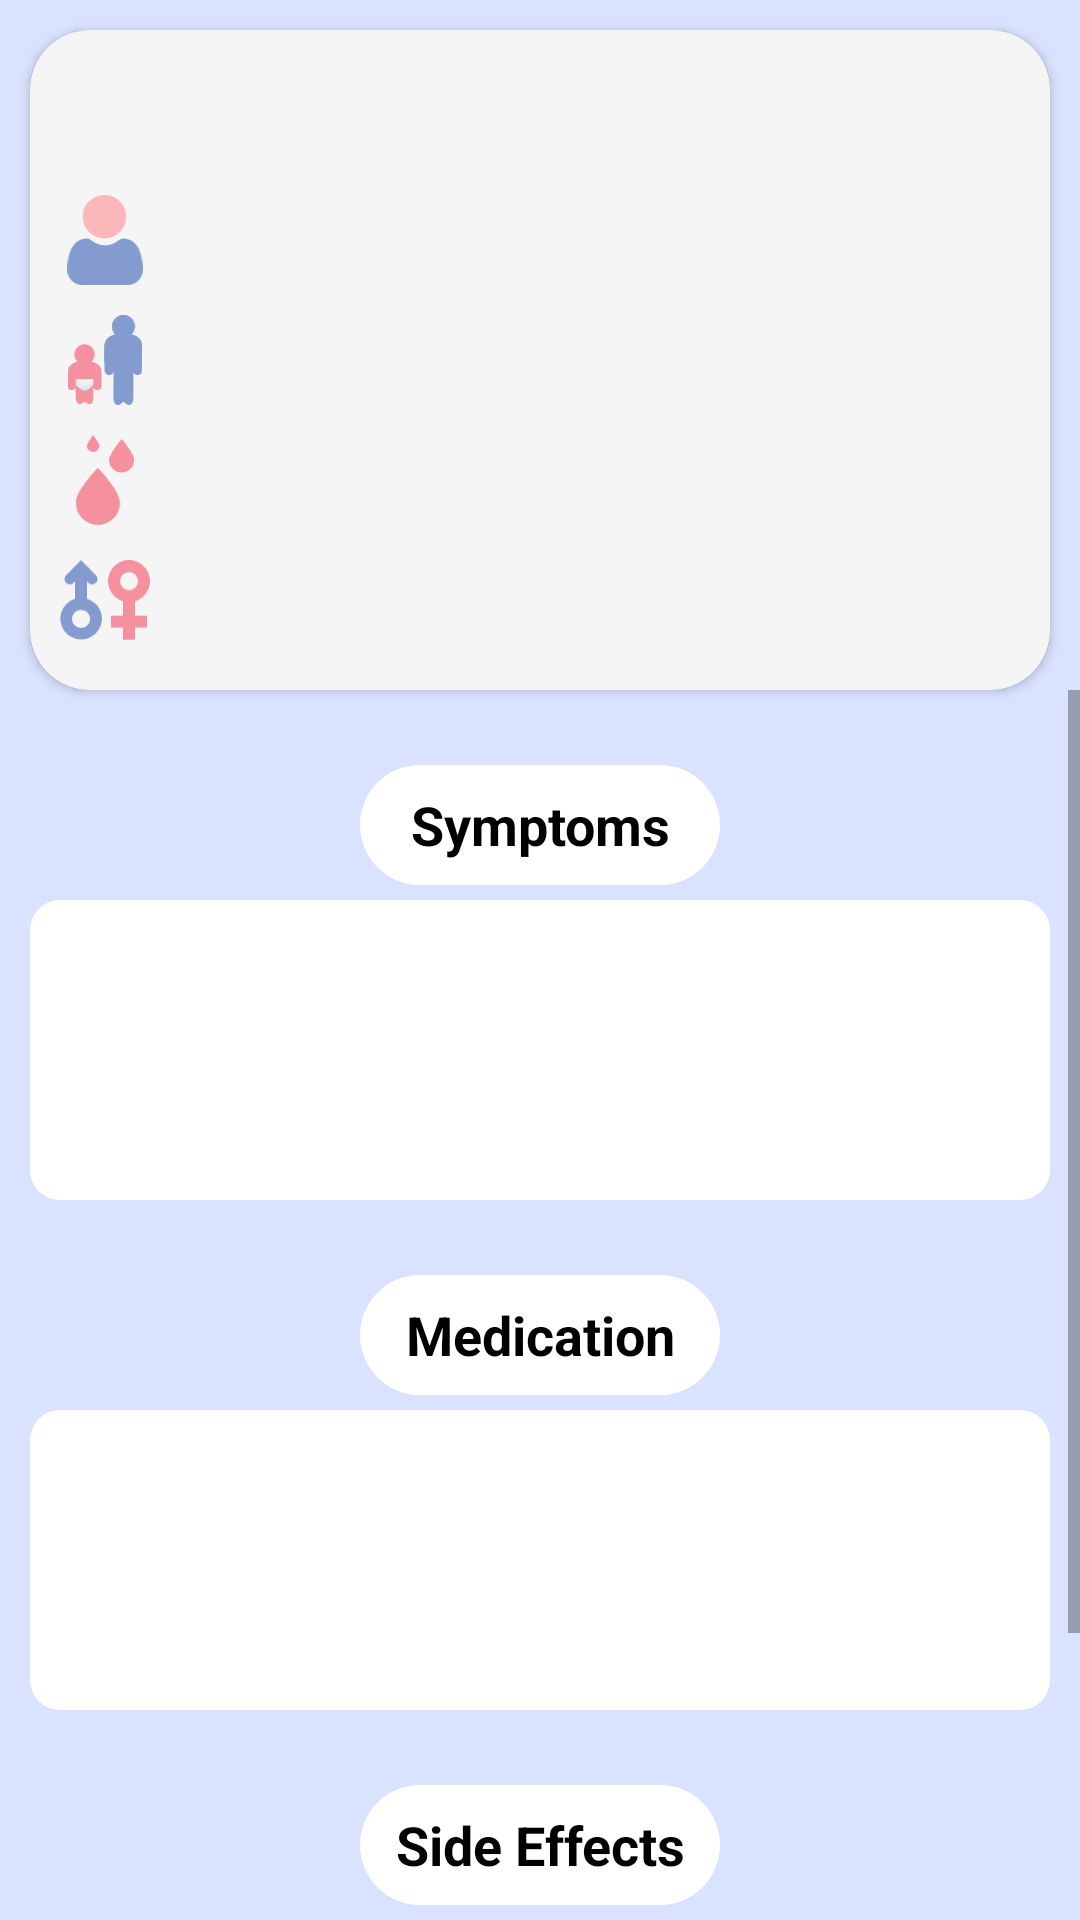

This screen was rendered from an Android layout file. Write that file and the resources it references.
<!-- AndroidManifest.xml: application theme AppTheme -->
<!-- res/layout/activity_patient_display.xml -->
<?xml version="1.0" encoding="utf-8"?>
<androidx.constraintlayout.widget.ConstraintLayout xmlns:android="http://schemas.android.com/apk/res/android"
    xmlns:app="http://schemas.android.com/apk/res-auto"
    xmlns:tools="http://schemas.android.com/tools"
    android:layout_width="match_parent"
    android:layout_height="match_parent"
    tools:context=".DoctorApp.PatientList.PatientDisplayActivity"
    android:background="@color/patient_page_bg">


    <androidx.cardview.widget.CardView
        android:id="@+id/cardView"
        android:layout_width="match_parent"
        android:layout_height="220dp"
        android:layout_margin="10dp"
        app:cardBackgroundColor="@color/patient_card_color"
        app:cardCornerRadius="20dp"
        app:layout_constraintEnd_toEndOf="parent"
        app:layout_constraintStart_toStartOf="parent"
        app:layout_constraintTop_toTopOf="parent"
        android:elevation="10dp">

        <androidx.constraintlayout.widget.ConstraintLayout
            android:layout_width="match_parent"
            android:layout_height="match_parent">

            <ImageView
                android:id="@+id/back_arrow"
                android:layout_width="30dp"
                android:layout_height="30dp"
                app:layout_constraintTop_toTopOf="parent"
                app:layout_constraintStart_toStartOf="parent"
                android:layout_margin="15dp"
                android:src="@drawable/ic_baseline_arrow_back_ios_24"
                app:tint="@color/blue_arrow" 
                android:elevation="100dp"/>

            <ImageView
                android:id="@+id/ic_name"
                android:layout_width="30dp"
                android:layout_height="30dp"
                android:layout_margin="10dp"
                android:src="@drawable/ic_nume"
                app:layout_constraintStart_toStartOf="parent"
                app:layout_constraintTop_toBottomOf="@id/back_arrow" />

            <TextView
                android:id="@+id/patient_name"
                android:layout_width="wrap_content"
                android:layout_height="wrap_content"
                android:layout_marginStart="10dp"
                android:textSize="18sp"
                android:layout_marginBottom="2dp"
                app:layout_constraintBottom_toBottomOf="@+id/ic_name"
                app:layout_constraintStart_toEndOf="@+id/ic_name"
                android:textColor="@color/black"/>

            <ImageView
                android:id="@+id/ic_age"
                android:layout_width="30dp"
                android:layout_height="30dp"
                android:layout_margin="10dp"
                android:src="@drawable/ic_varsta"
                app:layout_constraintStart_toStartOf="parent"
                app:layout_constraintTop_toBottomOf="@id/ic_name" />

            <TextView
                android:id="@+id/patient_age"
                android:layout_width="wrap_content"
                android:layout_height="wrap_content"
                android:layout_marginStart="10dp"
                android:textSize="18sp"
                android:layout_marginBottom="2dp"
                app:layout_constraintBottom_toBottomOf="@+id/ic_age"
                app:layout_constraintStart_toEndOf="@+id/ic_name"
                android:textColor="@color/black"/>

            <ImageView
                android:id="@+id/ic_blood_type"
                android:layout_width="30dp"
                android:layout_height="30dp"
                android:layout_margin="10dp"
                android:src="@drawable/ic_sange"
                app:layout_constraintStart_toStartOf="parent"
                app:layout_constraintTop_toBottomOf="@id/ic_age" />

            <TextView
                android:id="@+id/patient_blood_type"
                android:layout_width="wrap_content"
                android:layout_height="wrap_content"
                android:layout_marginStart="10dp"
                android:textSize="18sp"
                android:layout_marginBottom="2dp"
                app:layout_constraintBottom_toBottomOf="@+id/ic_blood_type"
                app:layout_constraintStart_toEndOf="@+id/ic_name"
                android:textColor="@color/black"/>

            <ImageView
                android:id="@+id/ic_sex"
                android:layout_width="30dp"
                android:layout_height="30dp"
                android:layout_margin="10dp"
                android:src="@drawable/ic_sex"
                app:layout_constraintStart_toStartOf="parent"
                app:layout_constraintTop_toBottomOf="@id/ic_blood_type" />

            <TextView
                android:id="@+id/patient_sex"
                android:layout_width="wrap_content"
                android:layout_height="wrap_content"
                android:layout_marginStart="10dp"
                android:textSize="18sp"
                android:layout_marginBottom="2dp"
                app:layout_constraintBottom_toBottomOf="@+id/ic_sex"
                app:layout_constraintStart_toEndOf="@+id/ic_name"
                android:textColor="@color/black"/>

        </androidx.constraintlayout.widget.ConstraintLayout>

    </androidx.cardview.widget.CardView>

    <ScrollView
        android:layout_width="match_parent"
        android:layout_height="0dp"
        android:overScrollMode="never"
        app:layout_constraintBottom_toBottomOf="parent"
        app:layout_constraintEnd_toEndOf="parent"
        app:layout_constraintStart_toStartOf="parent"
        app:layout_constraintTop_toBottomOf="@+id/cardView"
        android:fillViewport="true">

        <androidx.constraintlayout.widget.ConstraintLayout
            android:layout_width="match_parent"
            android:layout_height="match_parent"
            android:paddingBottom="25dp">

            <TextView
                android:layout_marginTop="25dp"
                android:id="@+id/title_symptoms"
                android:layout_width="120dp"
                android:layout_height="40dp"
                android:background="@drawable/title_text_bg"
                app:layout_constraintEnd_toEndOf="parent"
                app:layout_constraintStart_toStartOf="parent"
                app:layout_constraintTop_toTopOf="parent"
                android:text="Symptoms"
                android:gravity="center"
                android:textStyle="bold"
                android:textColor="@color/black"
                android:textSize="18sp"/>

            <TextView
                android:id="@+id/symptoms_textview"
                android:layout_width="0dp"
                android:layout_height="wrap_content"
                android:layout_marginStart="10dp"
                android:layout_marginEnd="10dp"
                android:background="@drawable/patient_details_bg"
                android:padding="10dp"
                android:textSize="18sp"
                android:textStyle="bold"
                android:layout_marginTop="5dp"
                app:layout_constraintEnd_toEndOf="parent"
                app:layout_constraintStart_toStartOf="parent"
                app:layout_constraintTop_toBottomOf="@+id/title_symptoms" />

            <TextView
                android:id="@+id/medication_title"
                android:layout_width="120dp"
                android:layout_height="40dp"
                android:background="@drawable/title_text_bg"
                android:gravity="center"
                android:text="Medication"
                android:layout_marginTop="25dp"
                android:textColor="@color/black"
                android:textSize="18sp"
                android:textStyle="bold"
                app:layout_constraintEnd_toEndOf="parent"
                app:layout_constraintStart_toStartOf="parent"
                app:layout_constraintTop_toBottomOf="@+id/symptoms_textview" />

            <TextView
                android:id="@+id/medication_textview"
                android:layout_width="0dp"
                android:layout_height="wrap_content"
                android:layout_marginStart="10dp"
                android:layout_marginEnd="10dp"
                android:background="@drawable/patient_details_bg"
                android:padding="10dp"
                android:textSize="18sp"
                android:textStyle="bold"
                android:layout_marginTop="5dp"
                app:layout_constraintEnd_toEndOf="parent"
                app:layout_constraintStart_toStartOf="parent"
                app:layout_constraintTop_toBottomOf="@+id/medication_title" />

            <TextView
                android:id="@+id/side_effects_title"
                android:layout_width="120dp"
                android:layout_height="40dp"
                android:background="@drawable/title_text_bg"
                android:gravity="center"
                android:text="Side Effects"
                android:layout_marginTop="25dp"
                android:textColor="@color/black"
                android:textSize="18sp"
                android:textStyle="bold"
                app:layout_constraintEnd_toEndOf="parent"
                app:layout_constraintStart_toStartOf="parent"
                app:layout_constraintTop_toBottomOf="@+id/medication_textview" />

            <TextView
                android:id="@+id/side_effects_textview"
                android:layout_width="0dp"
                android:layout_height="wrap_content"
                android:layout_marginStart="10dp"
                android:layout_marginEnd="10dp"
                android:background="@drawable/patient_details_bg"
                android:padding="10dp"
                android:textSize="18sp"
                android:layout_marginTop="5dp"
                android:textStyle="bold"
                app:layout_constraintEnd_toEndOf="parent"
                app:layout_constraintStart_toStartOf="parent"
                app:layout_constraintTop_toBottomOf="@+id/side_effects_title" />
        </androidx.constraintlayout.widget.ConstraintLayout>

    </ScrollView>

</androidx.constraintlayout.widget.ConstraintLayout>
<!-- resources referenced by this layout -->
<resources>
  <color name="black">#000000</color>
  <color name="blue_arrow">#849BD0</color>
  <color name="patient_card_color">#F5F5F5</color>
  <color name="patient_page_bg">#d9e3ff</color>
  <!-- drawable ic_sange (drawable) -->
  <vector xmlns:android="http://schemas.android.com/apk/res/android"
      android:width="84.1dp"
      android:height="128.7dp"
      android:viewportWidth="84.1"
      android:viewportHeight="128.7">
    <path
        android:pathData="M31.8,128.7A31.82,31.82 0,0 0,63.6 96.9c0,-17.5 -31.8,-50 -31.8,-50S0,79.4 0,96.9A31.82,31.82 0,0 0,31.8 128.7ZM29.5,115A18.27,18.27 0,0 1,11.3 96.8,18.27 18.27,0 0,0 29.5,115Z"
        android:fillColor="#f5919f"/>
    <path
        android:pathData="M84.1,35.4c0,-4.8 -7.9,-17.4 -18.2,-29.7C56.1,17.4 47.7,30.2 47.7,35.4a18.2,18.2 0,1 0,36.4 0Z"
        android:fillColor="#f5919f"/>
    <path
        android:pathData="M34.1,15.3C33.6,13.5 30.9,8.1 25,0c-5.6,7.6 -8.6,13.2 -9.1,15.2a9.1,9.1 0,0 0,18.2 0.1Z"
        android:fillColor="#f5919f"/>
  </vector>
  <!-- drawable ic_sex (drawable) -->
  <vector xmlns:android="http://schemas.android.com/apk/res/android"
      android:width="114.73dp"
      android:height="101.63dp"
      android:viewportWidth="114.73"
      android:viewportHeight="101.63">
    <path
        android:pathData="M34.42,49.12L34.42,27l1.8,1.8a6.81,6.81 0,0 0,11.1 -7.4c-0.7,-1.7 0,-0.7 -20.5,-21.3L7.72,19.32a6.88,6.88 0,0 0,0 9.6,6.88 6.88,0 0,0 9.6,0l1.8,-1.8v22.1a26.52,26.52 0,1 0,15.3 -0.1ZM26.82,86.32a11.5,11.5 0,1 1,11.5 -11.5,11.44 11.44,0 0,1 -11.5,11.5Z"
        android:fillColor="#849bd0"/>
    <path
        android:pathData="M95.62,52.42a26.77,26.77 0,1 0,-15.3 0v18.3H65V86h15.3v15.3h15.3V86h15.3V70.72H95.62V52.42ZM88,38.22a11.5,11.5 0,1 1,11.5 -11.5A11.5,11.5 0,0 1,88 38.22Z"
        android:fillColor="#f5919f"/>
  </vector>
  <!-- drawable patient_details_bg (drawable) -->
  <?xml version="1.0" encoding="utf-8"?>
  <selector xmlns:android="http://schemas.android.com/apk/res/android">
      <item>
          <shape android:shape="rectangle">
              <size
                  android:width="250dp"
                  android:height="100dp"/>
              <solid
                  android:color="@color/white"/>
              <corners android:radius="10dp"/>
          </shape>
      </item>
  </selector>
  <!-- drawable title_text_bg (drawable) -->
  <?xml version="1.0" encoding="utf-8"?>
  <selector xmlns:android="http://schemas.android.com/apk/res/android">
      <item>
          <shape android:shape="rectangle">
              <size
                  android:width="70dp"
                  android:height="30dp"/>
              <solid
                  android:color="@color/white"/>
              <corners android:radius="100dp"/>
          </shape>
      </item>
  </selector>
  <style name="AppTheme" parent="Theme.AppCompat.Light.NoActionBar">
          
          <item name="colorPrimary">@color/colorPrimary</item>
          <item name="colorPrimaryDark">@color/colorPrimaryDark</item>
          <item name="colorAccent">@color/colorAccent</item>
      </style>
  <color name="white">#ffffff</color>
  <color name="colorPrimary">#6200EE</color>
  <color name="colorPrimaryDark">#3700B3</color>
  <color name="colorAccent">#03DAC5</color>
</resources>
